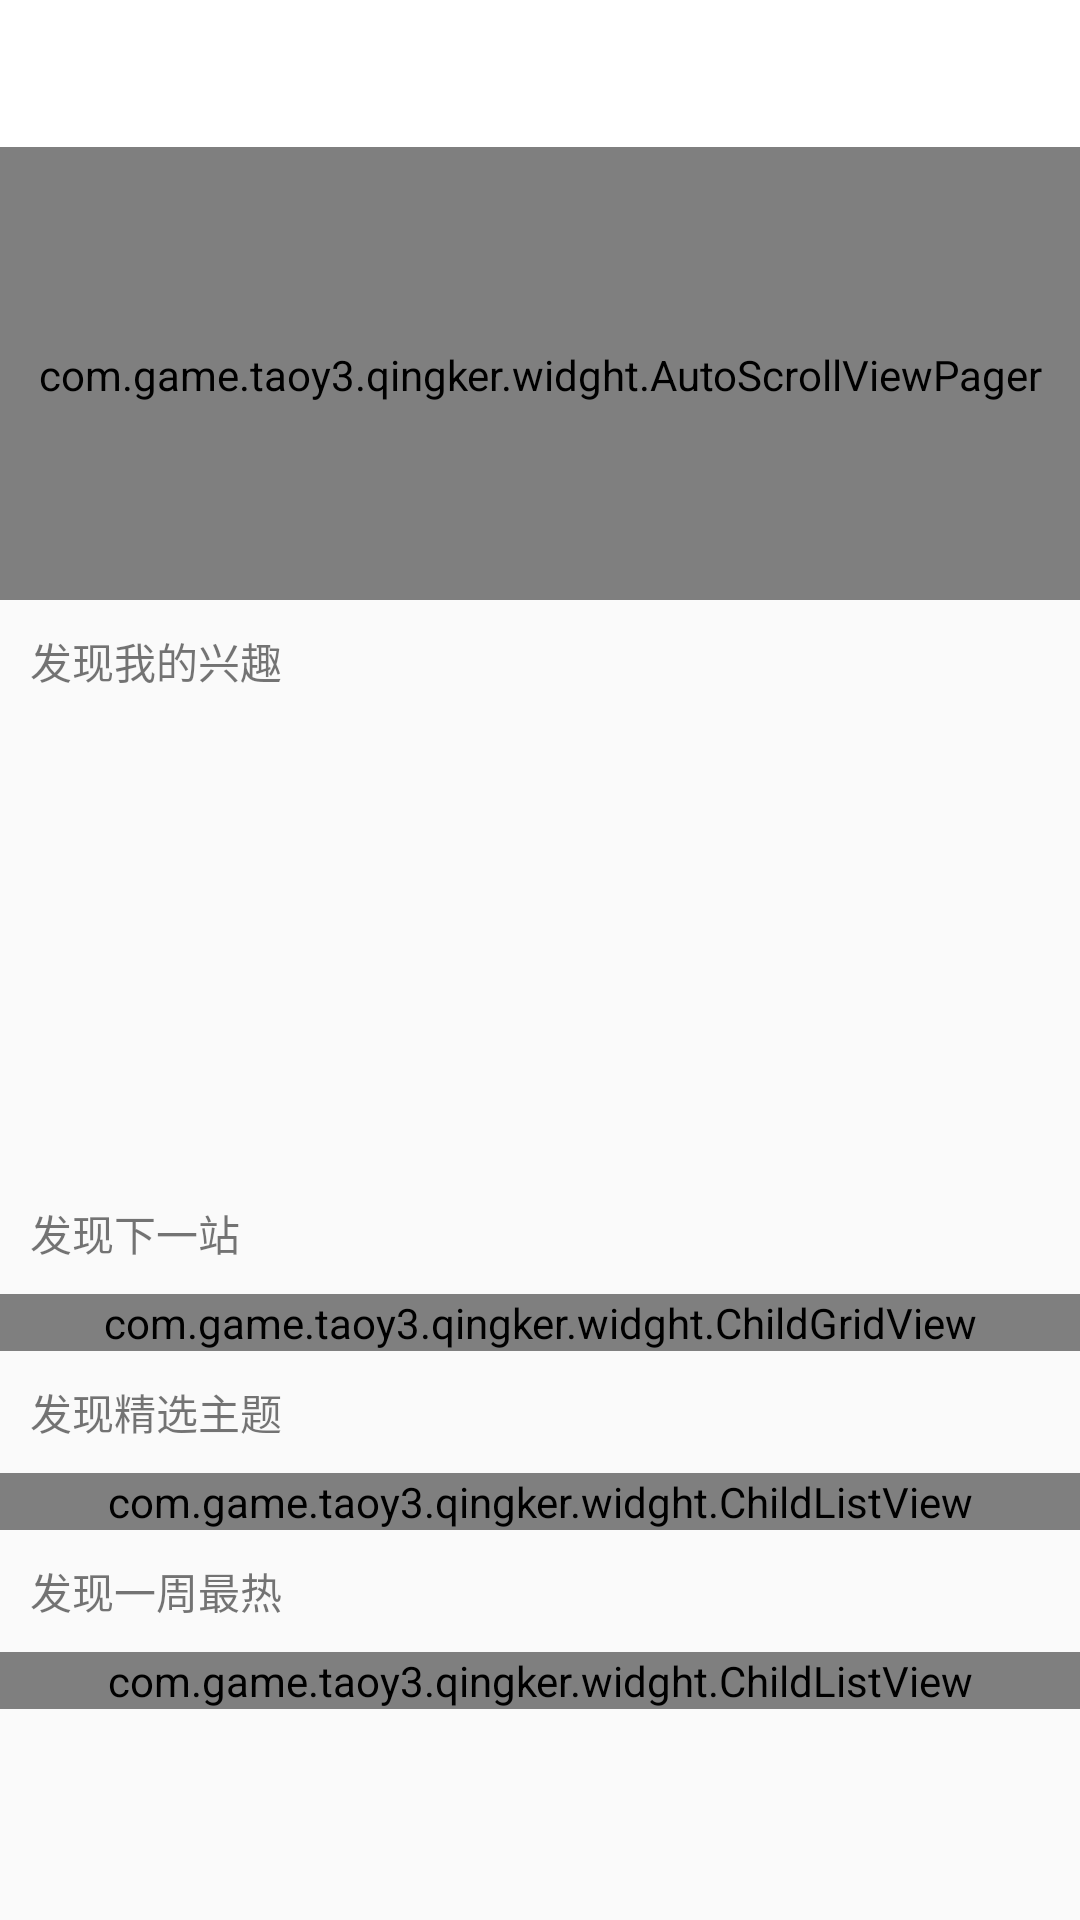

Layout XML and referenced resources for this Android screen:
<!-- AndroidManifest.xml: application theme AppTheme -->
<!-- res/layout/fragment_find.xml -->
<LinearLayout xmlns:android="http://schemas.android.com/apk/res/android"
    xmlns:tools="http://schemas.android.com/tools"
    android:layout_width="match_parent"
    android:layout_height="match_parent"
    android:orientation="vertical"
    tools:context="com.game.taoy3.qingker.fragment.FindFragment">

    <include layout="@layout/view_head" />

    <ScrollView
        android:layout_width="match_parent"
        android:layout_height="wrap_content">

        <LinearLayout
            android:layout_width="match_parent"
            android:layout_height="match_parent"
            android:orientation="vertical">

            <com.game.taoy3.qingker.widght.AutoScrollViewPager
                android:id="@+id/articles"
                android:layout_width="match_parent"
                android:layout_height="@dimen/vertical_150" />

            <TextView
                android:layout_width="wrap_content"
                android:layout_height="wrap_content"
                android:padding="@dimen/horizontal_10"
                android:text="@string/find_my_like" />

            <android.support.v7.widget.RecyclerView
                android:id="@+id/tags"
                android:layout_width="match_parent"
                android:layout_height="@dimen/vertical_150" />

            <TextView
                android:layout_width="wrap_content"
                android:layout_height="wrap_content"
                android:padding="@dimen/horizontal_10"
                android:text="@string/find_next_station" />

            <com.game.taoy3.qingker.widght.ChildGridView
                android:id="@+id/next_stops"
                android:layout_width="match_parent"
                android:layout_height="wrap_content" />

            <TextView
                android:layout_width="wrap_content"
                android:layout_height="wrap_content"
                android:padding="@dimen/horizontal_10"
                android:text="@string/find_select_team" />

            <com.game.taoy3.qingker.widght.ChildListView
                android:id="@+id/collections"
                android:layout_width="match_parent"
                android:layout_height="wrap_content" />

            <TextView
                android:layout_width="wrap_content"
                android:layout_height="wrap_content"
                android:padding="@dimen/horizontal_10"
                android:text="@string/find_week_hot" />

            <com.game.taoy3.qingker.widght.ChildListView
                android:id="@+id/top_selections"
                android:layout_width="match_parent"
                android:layout_height="wrap_content" />

        </LinearLayout>
    </ScrollView>
</LinearLayout>
<!-- res/layout/view_head.xml (included above) -->
<?xml version="1.0" encoding="utf-8"?>
<LinearLayout xmlns:android="http://schemas.android.com/apk/res/android"
    android:orientation="horizontal"
    android:layout_width="match_parent"
    android:background="@color/gray"
    android:paddingBottom="1dp"
    android:layout_height="@dimen/vertical_50">
    <ImageView
        android:background="@color/white"
        android:padding="@dimen/horizontal_10"
        android:id="@+id/head_left"
        android:layout_width="@dimen/horizontal_50"
        android:layout_height="match_parent" />
    <TextView
        android:background="@color/white"
        android:textSize="@dimen/text_25"
        android:gravity="center"
        android:id="@+id/head_title"
        android:layout_width="wrap_content"
        android:layout_height="match_parent"
        android:layout_weight="1"/>
    <ImageView
        android:background="@color/white"
        android:padding="@dimen/horizontal_10"
        android:id="@+id/head_right"
        android:layout_width="@dimen/horizontal_50"
        android:layout_height="match_parent" />
</LinearLayout>
<!-- resources referenced by this layout -->
<resources>
  <color name="gray">#808080</color>
  <color name="white">#ffffff</color>
  <dimen name="horizontal_10">10dp</dimen>
  <dimen name="horizontal_50">50dp</dimen>
  <dimen name="text_25">25sp</dimen>
  <dimen name="vertical_150">150dp</dimen>
  <dimen name="vertical_50">50dp</dimen>
  <string name="find_my_like">发现我的兴趣</string>
  <string name="find_next_station">发现下一站</string>
  <string name="find_select_team">发现精选主题</string>
  <string name="find_week_hot">发现一周最热</string>
  <style name="AppTheme" parent="Theme.AppCompat.Light.NoActionBar">
          
          <item name="colorPrimary">@color/colorPrimary</item>
          <item name="colorPrimaryDark">@color/colorPrimaryDark</item>
          <item name="colorAccent">@color/colorAccent</item>
      </style>
  <color name="colorPrimary">#3F51B5</color>
  <color name="colorPrimaryDark">#303F9F</color>
  <color name="colorAccent">#FF4081</color>
</resources>
